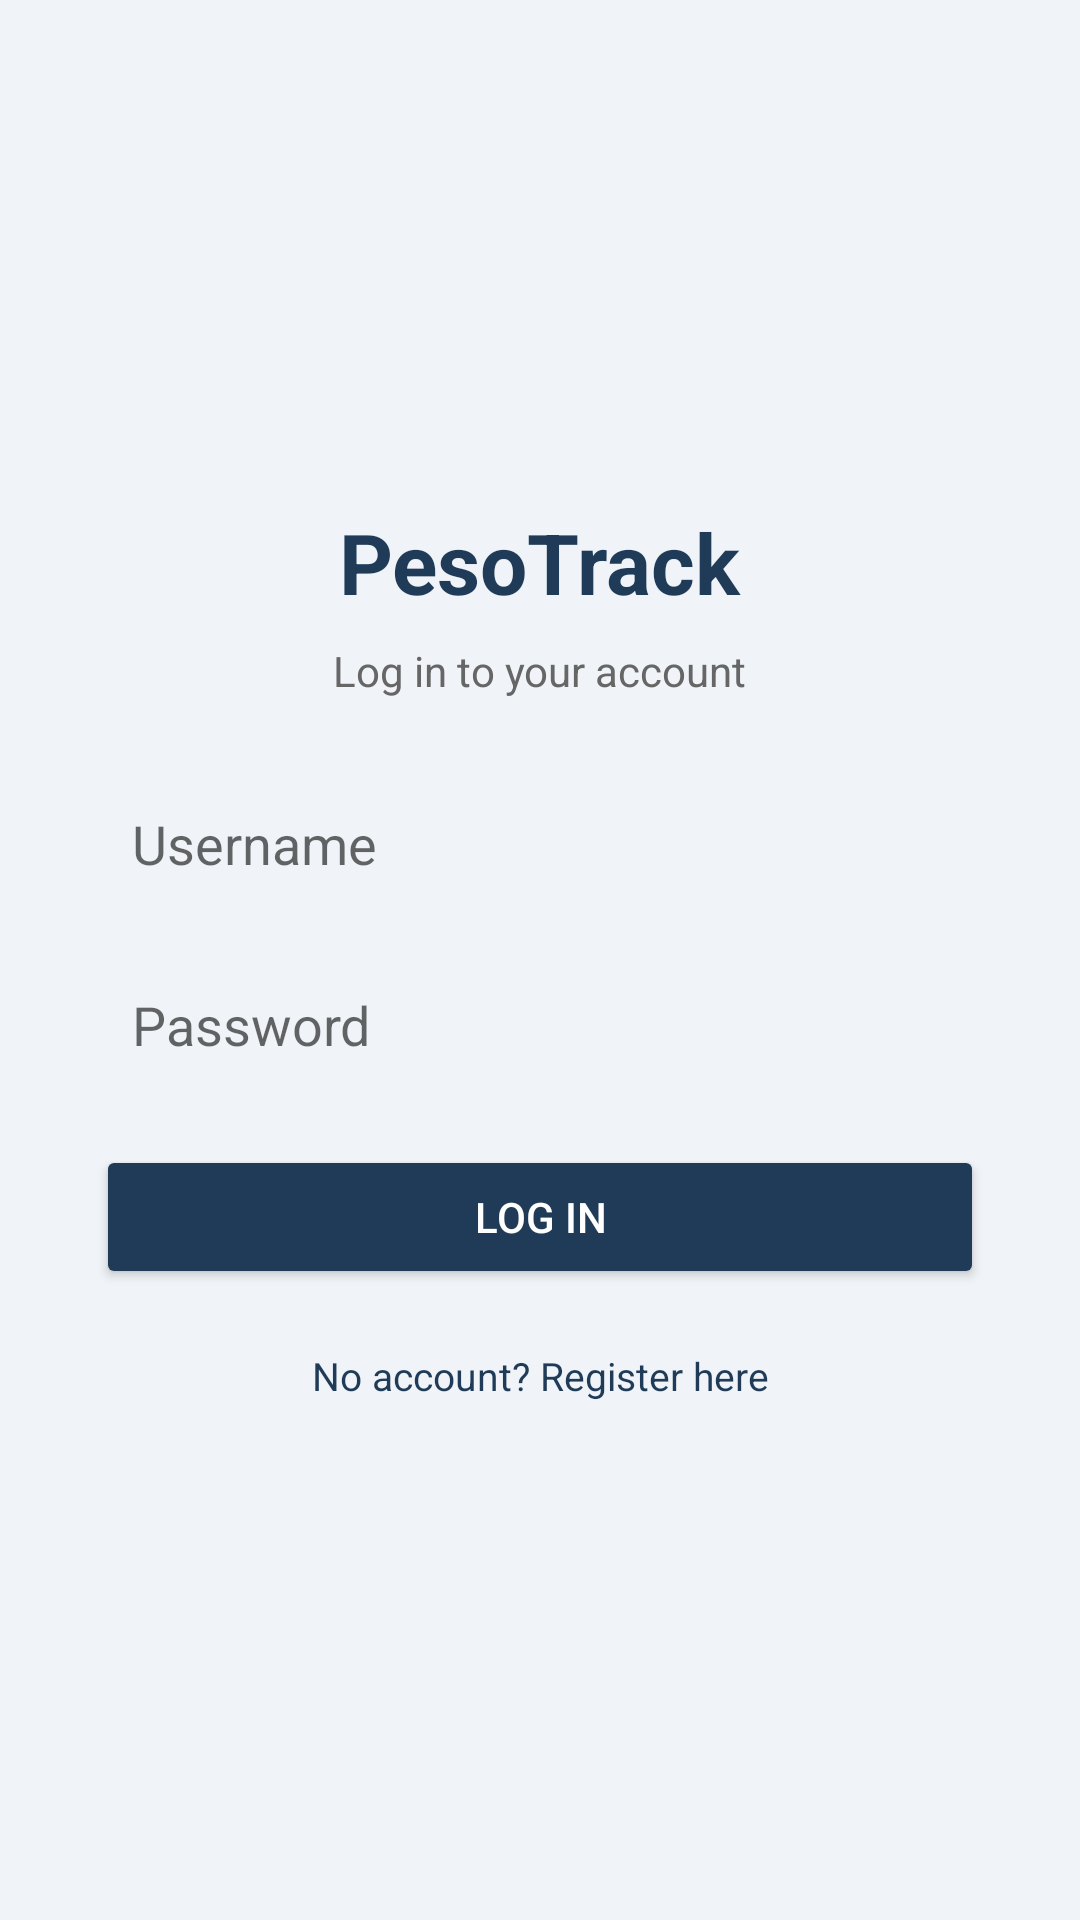

Android layout source for this screen:
<!-- AndroidManifest.xml: application theme Theme.PesoTracker -->
<!-- res/layout/activity_login.xml -->
<?xml version="1.0" encoding="utf-8"?>
<LinearLayout xmlns:android="http://schemas.android.com/apk/res/android"
    android:layout_width="match_parent" android:layout_height="match_parent"
    android:orientation="vertical" android:gravity="center"
    android:padding="32dp" android:background="#F0F4F8">

    <TextView android:text="PesoTrack" android:textSize="28sp" android:textStyle="bold"
        android:textColor="#1F3B57" android:layout_marginBottom="8dp"
        android:layout_width="wrap_content" android:layout_height="wrap_content"/>
    <TextView android:text="Log in to your account" android:textSize="14sp" android:textColor="#666"
        android:layout_marginBottom="24dp"
        android:layout_width="wrap_content" android:layout_height="wrap_content"/>
    <TextView android:id="@+id/tvError" android:textColor="#C0392B" android:textSize="13sp"
        android:visibility="gone" android:layout_marginBottom="8dp"
        android:background="#FDF0F0" android:padding="8dp"
        android:layout_width="match_parent" android:layout_height="wrap_content"/>
    <EditText android:id="@+id/etUsername" android:hint="Username"
        android:inputType="text" android:layout_marginBottom="12dp"
        android:background="@drawable/input_bg"
        android:layout_width="match_parent" android:layout_height="wrap_content" android:padding="12dp"/>
    <EditText android:id="@+id/etPassword" android:hint="Password"
        android:inputType="textPassword" android:layout_marginBottom="16dp"
        android:background="@drawable/input_bg"
        android:layout_width="match_parent" android:layout_height="wrap_content" android:padding="12dp"/>
    <Button android:id="@+id/btnLogin" android:text="Log In"
        android:backgroundTint="#1F3B57" android:textColor="@android:color/white"
        android:layout_width="match_parent" android:layout_height="wrap_content"/>
    <TextView android:id="@+id/tvGoToRegister" android:text="No account? Register here"
        android:textColor="#1F3B57" android:textSize="13sp" android:gravity="center"
        android:layout_marginTop="16dp" android:padding="4dp"
        android:layout_width="match_parent" android:layout_height="wrap_content"/>
</LinearLayout>
<!-- resources referenced by this layout -->
<resources>
  <style name="Theme.PesoTracker" parent="Theme.MaterialComponents.DayNight.NoActionBar">
          <item name="colorPrimary">@color/forest</item>
          <item name="colorPrimaryDark">@color/forest</item>
          <item name="colorAccent">@color/gold</item>
          <item name="android:windowBackground">@color/paper</item>
      </style>
  <color name="forest">#163a2b</color>
  <color name="gold">#c8973a</color>
  <color name="paper">#f6f3ea</color>
</resources>
